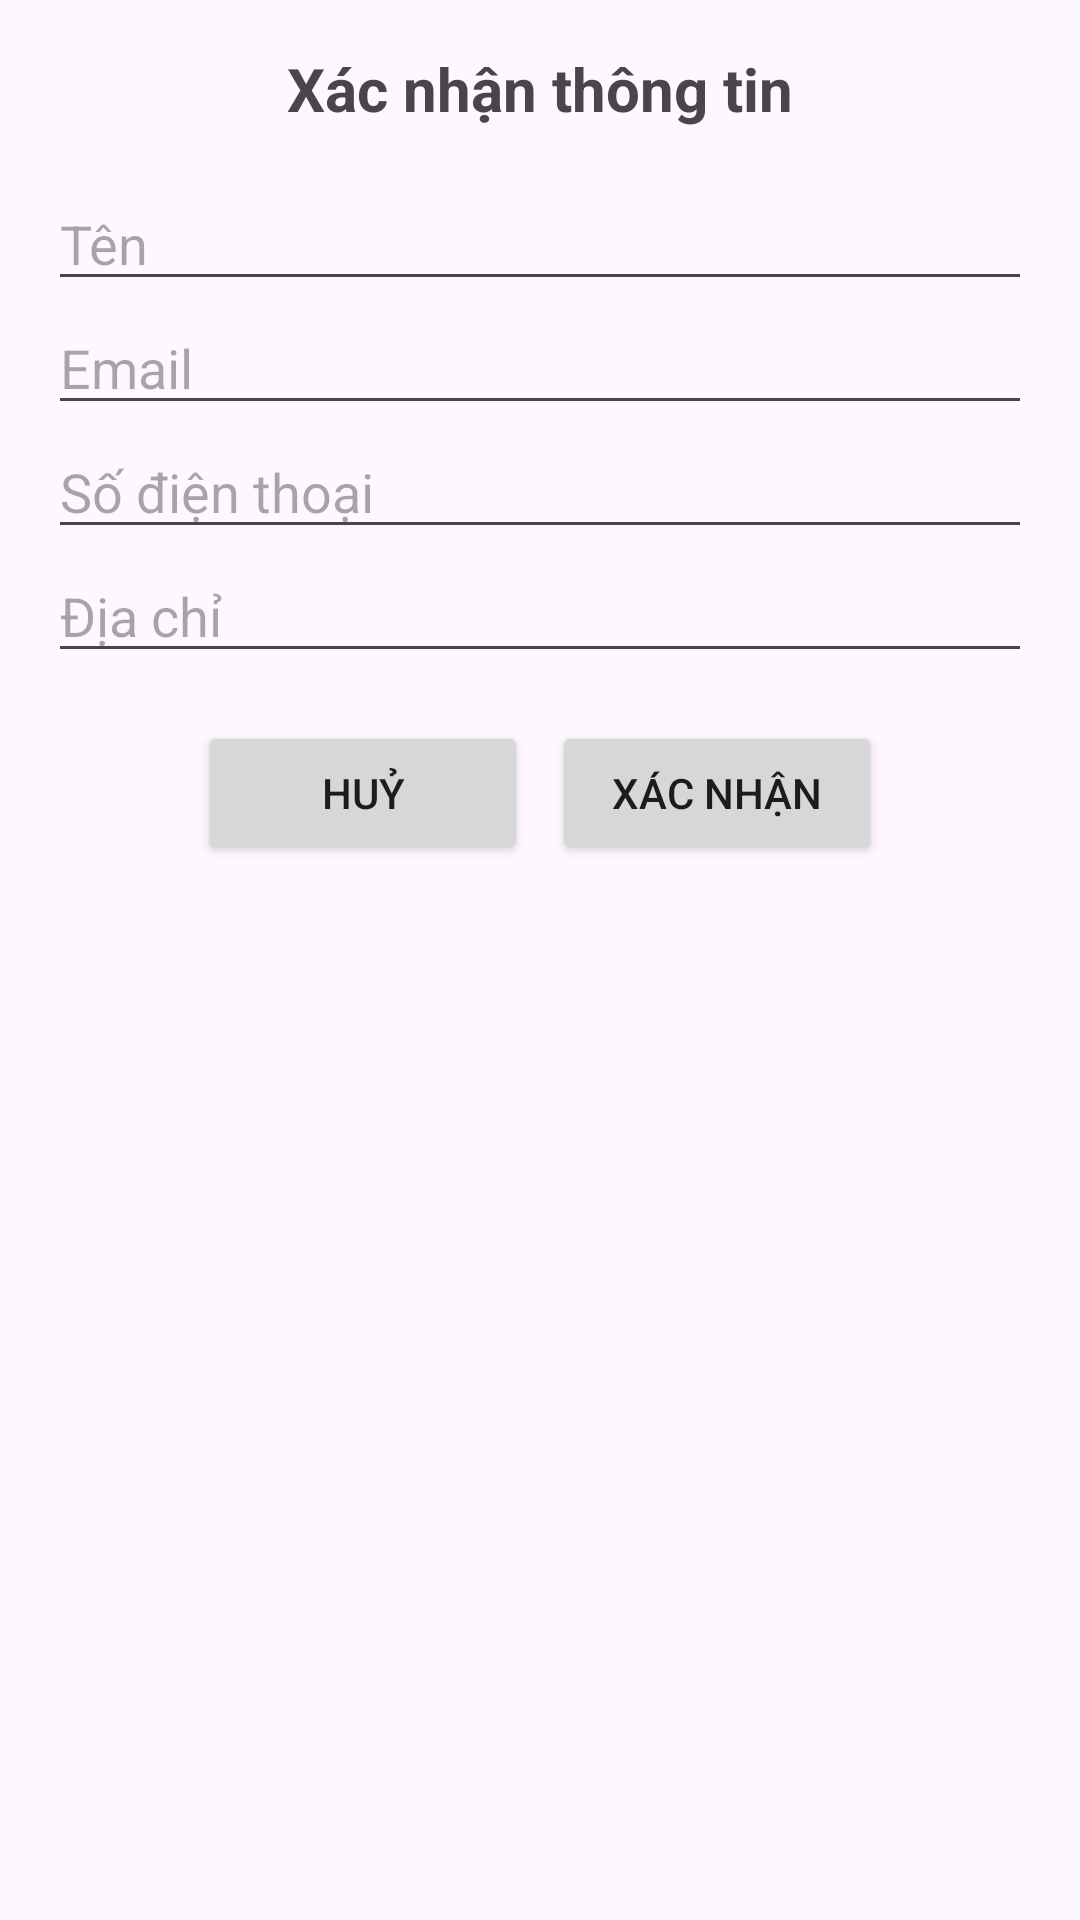

Produce the Android XML layout that renders to this screen, including the resource entries it uses.
<!-- AndroidManifest.xml: application theme Theme.FastDine -->
<!-- res/layout/dialog_cf_info.xml -->
<?xml version="1.0" encoding="utf-8"?>
<LinearLayout
    xmlns:android="http://schemas.android.com/apk/res/android"
    android:layout_width="match_parent"
    android:layout_height="wrap_content"
    android:orientation="vertical"
    android:padding="16dp">

    <TextView
        android:layout_width="wrap_content"
        android:layout_height="wrap_content"
        android:text="Xác nhận thông tin"
        android:textSize="20sp"
        android:textStyle="bold"
        android:gravity="center"
        android:layout_gravity="center_horizontal"
        android:paddingBottom="16dp"/>

    <EditText
        android:id="@+id/editTextName"
        android:layout_width="match_parent"
        android:layout_height="wrap_content"
        android:hint="Tên" />

    <EditText
        android:id="@+id/editTextEmail"
        android:layout_width="match_parent"
        android:layout_height="wrap_content"
        android:hint="Email"
        android:inputType="textEmailAddress" />

    <EditText
        android:id="@+id/editTextPhone"
        android:layout_width="match_parent"
        android:layout_height="wrap_content"
        android:hint="Số điện thoại"
        android:inputType="phone" />

    <EditText
        android:id="@+id/editTextAddress"
        android:layout_width="match_parent"
        android:layout_height="wrap_content"
        android:hint="Địa chỉ" />

    
    <LinearLayout
        android:layout_width="match_parent"
        android:layout_height="wrap_content"
        android:orientation="horizontal"
        android:gravity="center"
        android:paddingTop="16dp">

        <Button
            android:id="@+id/buttonCancel"
            android:layout_width="110dp"
            android:layout_height="wrap_content"
            android:layout_gravity=""
            android:text="Huỷ" />

        <Button
            android:id="@+id/buttonConfirm"
            android:layout_width="110dp"
            android:layout_height="wrap_content"
            android:text="Xác nhận"
            android:layout_marginLeft="20dp"
            android:layout_marginStart="8dp" />
    </LinearLayout>
</LinearLayout>
<!-- resources referenced by this layout -->
<resources>
  <style name="Theme.FastDine" parent="Base.Theme.FastDine" />
  <style name="Base.Theme.FastDine" parent="Theme.Material3.DayNight.NoActionBar">
          
          
      </style>
</resources>
